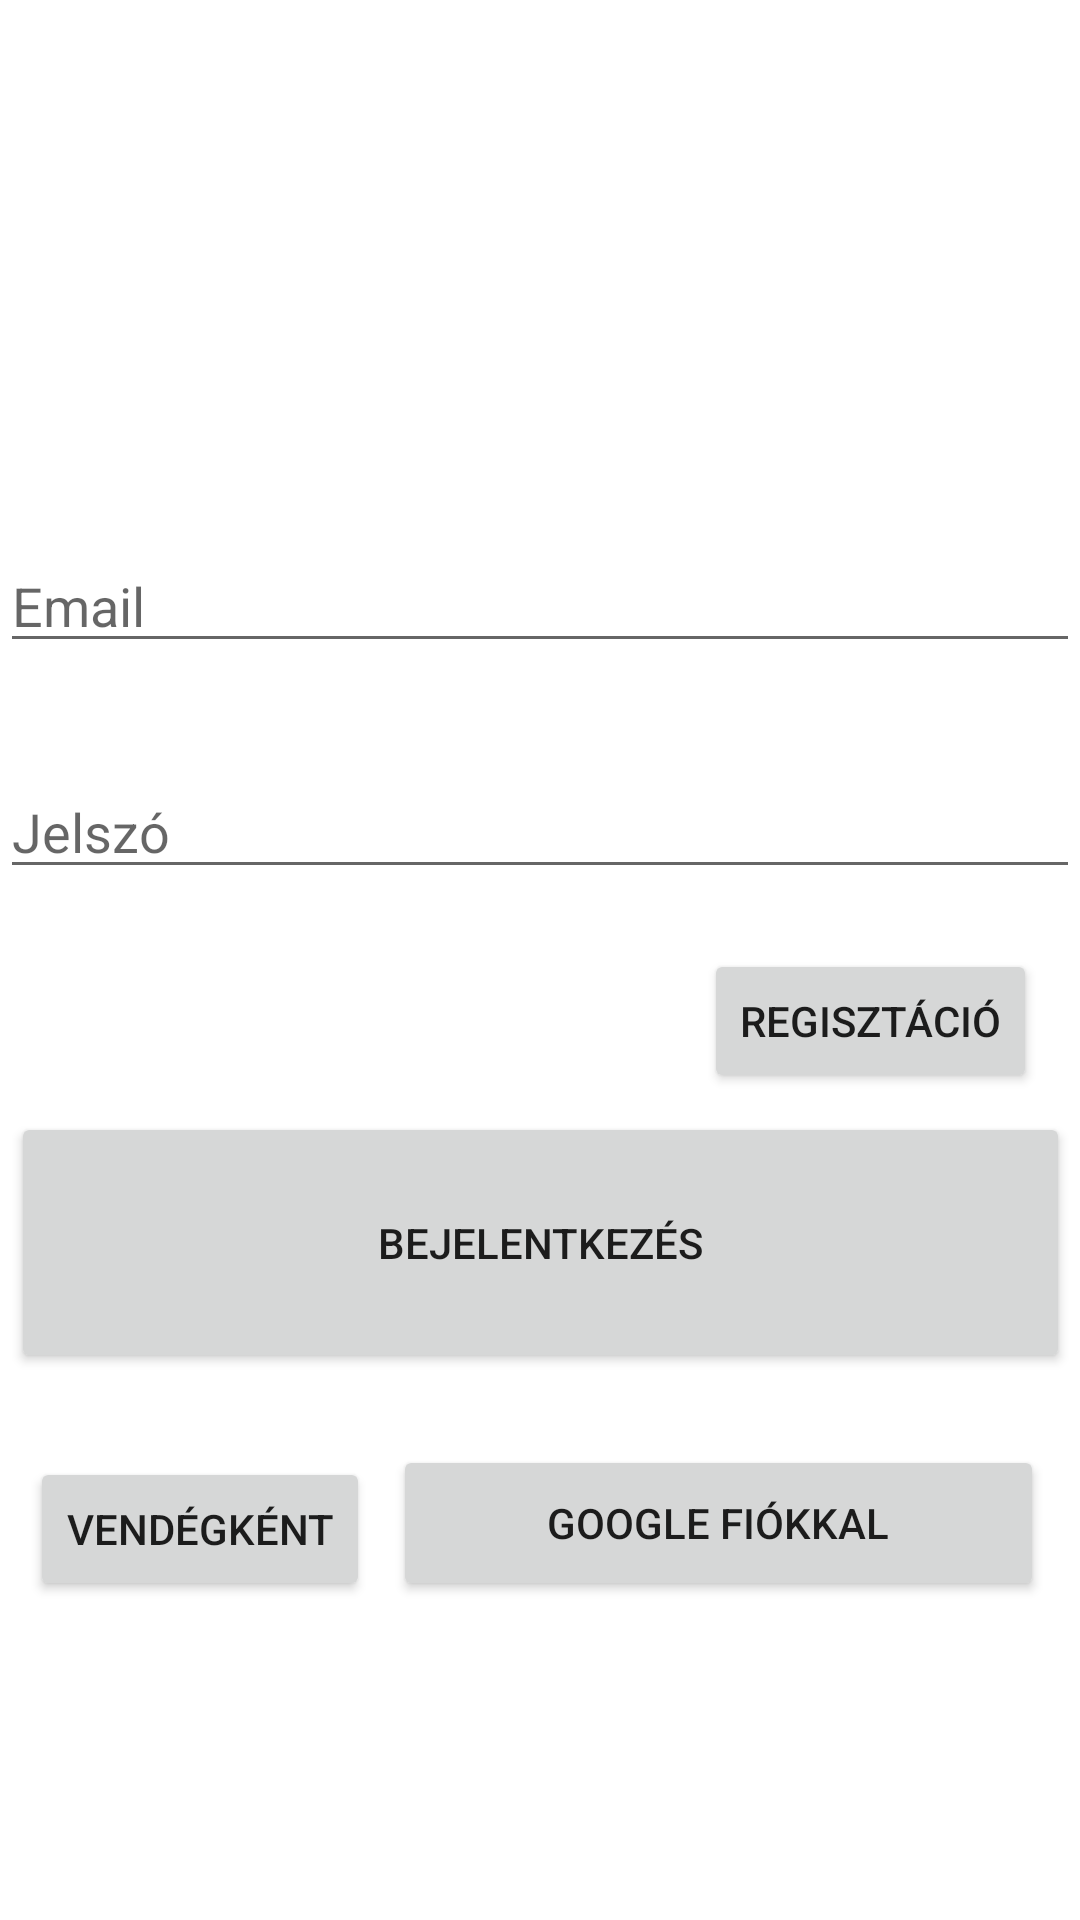

The Android layout XML behind this screen, and the referenced resources:
<!-- AndroidManifest.xml: application theme Theme.Mobilalk -->
<!-- res/layout/activity_main.xml -->
<?xml version="1.0" encoding="utf-8"?>
<androidx.constraintlayout.widget.ConstraintLayout xmlns:android="http://schemas.android.com/apk/res/android"
    xmlns:app="http://schemas.android.com/apk/res-auto"
    xmlns:tools="http://schemas.android.com/tools"
    android:layout_width="match_parent"
    android:layout_height="match_parent"
    tools:context=".MainActivity">

    <EditText

        android:id="@+id/UserName"
        android:layout_width="match_parent"
        android:layout_height="wrap_content"
        android:ems="10"
        android:hint="Email"
        android:inputType="textEmailAddress"
        app:layout_constraintBottom_toBottomOf="parent"
        app:layout_constraintTop_toTopOf="parent"
        app:layout_constraintVertical_bias="0.3"
        tools:layout_editor_absoluteX="-16dp" />

    <EditText

        android:id="@+id/password"
        android:layout_width="match_parent"
        android:layout_height="wrap_content"
        android:layout_marginBottom="100dp"
        android:ems="10"
        android:hint="Jelszó"
        android:inputType="textPassword"
        app:layout_constraintBottom_toBottomOf="parent"
        app:layout_constraintTop_toBottomOf="@+id/UserName"
        app:layout_constraintVertical_bias="0.122"
        tools:layout_editor_absoluteX="0dp" />

    <Button
        android:id="@+id/loginbutton"
        android:layout_width="353dp"
        android:layout_height="87dp"
        android:onClick="login"
        android:text="Bejelentkezés"
        app:layout_constraintBottom_toBottomOf="parent"
        app:layout_constraintEnd_toEndOf="parent"
        app:layout_constraintStart_toStartOf="parent"
        app:layout_constraintTop_toBottomOf="@+id/password"
        app:layout_constraintVertical_bias="0.289" />

    <Button
        android:id="@+id/regbutton"
        android:layout_width="wrap_content"
        android:layout_height="wrap_content"
        android:layout_marginTop="20dp"
        android:text="Regisztáció"
        android:onClick="register"
        app:layout_constraintEnd_toEndOf="parent"
        app:layout_constraintHorizontal_bias="0.942"
        app:layout_constraintStart_toStartOf="parent"
        app:layout_constraintTop_toBottomOf="@+id/password" />

    <Button
        android:id="@+id/googlebutton"
        android:layout_width="217dp"
        android:layout_height="52dp"
        android:layout_marginTop="24dp"
        android:onClick="loginWithGoogle"
        android:text="Google fiókkal"
        app:layout_constraintEnd_toEndOf="parent"
        app:layout_constraintHorizontal_bias="0.917"
        app:layout_constraintStart_toStartOf="parent"
        app:layout_constraintTop_toBottomOf="@+id/loginbutton" />

    <Button
        android:id="@+id/guest"
        android:layout_width="wrap_content"
        android:layout_height="wrap_content"
        android:layout_marginTop="28dp"
        android:onClick="loginAsGuest"
        android:text="Vendégként"
        app:layout_constraintEnd_toStartOf="@+id/googlebutton"
        app:layout_constraintHorizontal_bias="0.565"
        app:layout_constraintStart_toStartOf="parent"
        app:layout_constraintTop_toBottomOf="@+id/loginbutton" />


</androidx.constraintlayout.widget.ConstraintLayout>
<!-- resources referenced by this layout -->
<resources>
  <style name="Theme.Mobilalk" parent="Theme.MaterialComponents.DayNight.DarkActionBar">
          
          <item name="colorPrimary">@color/purple_500</item>
          <item name="colorPrimaryVariant">@color/purple_700</item>
          <item name="colorOnPrimary">@color/white</item>
          
          <item name="colorSecondary">@color/teal_200</item>
          <item name="colorSecondaryVariant">@color/teal_700</item>
          <item name="colorOnSecondary">@color/black</item>
          
          <item name="android:statusBarColor" tools:targetApi="l">?attr/colorPrimaryVariant</item>
          
      </style>
  <!-- not gathered from this repository: default colours our renderer supplied (Android Studio template values) -->
  <color name="purple_500">#FF6200EE</color>
  <color name="purple_700">#FF3700B3</color>
  <color name="teal_200">#FF03DAC5</color>
  <color name="teal_700">#FF018786</color>
  <color name="black">#FF000000</color>
  <color name="white">#FFFFFFFF</color>
</resources>
